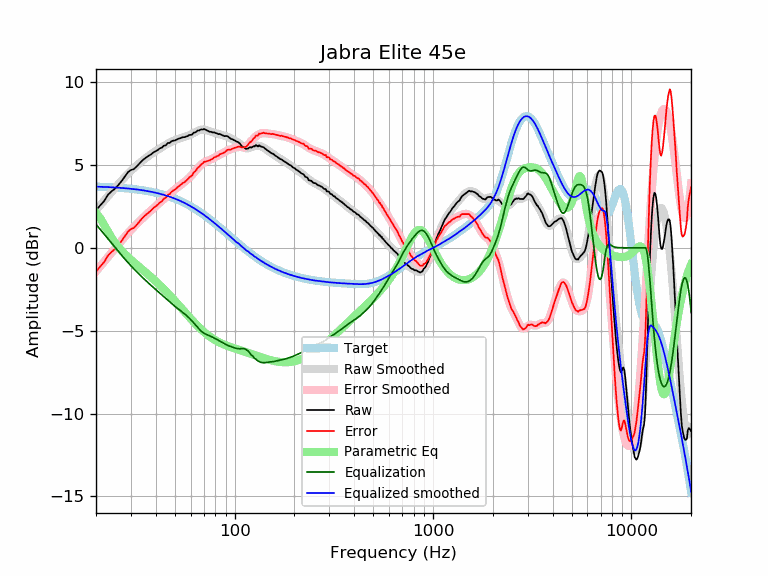

The data file committed next to this chart (first rows):
frequency, raw, error, smoothed, error_smoothed, equalization, parametric_eq, equalized_raw, equalized_smoothed, target
20, 2.26, -1.43, 2.27, -1.42, 1.42, 2.10, 3.69, 3.70, 3.70
21, 2.56, -1.13, 2.57, -1.12, 1.12, 1.79, 3.68, 3.69, 3.69
22, 2.83, -0.85, 2.86, -0.82, 0.82, 1.37, 3.66, 3.68, 3.68
23, 3.21, -0.46, 3.13, -0.54, 0.54, 0.96, 3.75, 3.67, 3.67
24, 3.42, -0.23, 3.39, -0.27, 0.27, 0.60, 3.69, 3.66, 3.66
25, 3.58, -0.06, 3.63, -0.01, 0.01, 0.30, 3.60, 3.65, 3.65
26, 3.81, 0.18, 3.86, 0.23, -0.23, 0.04, 3.58, 3.63, 3.63
27, 4.05, 0.44, 4.08, 0.47, -0.47, -0.19, 3.59, 3.62, 3.62
28, 4.31, 0.71, 4.29, 0.68, -0.68, -0.38, 3.63, 3.60, 3.60
29, 4.57, 0.99, 4.48, 0.89, -0.89, -0.56, 3.68, 3.59, 3.59
30, 4.70, 1.14, 4.65, 1.08, -1.08, -0.72, 3.62, 3.57, 3.57
31, 4.75, 1.20, 4.81, 1.26, -1.26, -0.87, 3.49, 3.55, 3.55
32, 4.90, 1.37, 4.96, 1.43, -1.43, -1.01, 3.47, 3.53, 3.53
33, 5.07, 1.56, 5.10, 1.59, -1.59, -1.14, 3.48, 3.51, 3.51
34, 5.24, 1.76, 5.23, 1.74, -1.74, -1.28, 3.50, 3.49, 3.49
35, 5.37, 1.91, 5.35, 1.89, -1.89, -1.40, 3.49, 3.46, 3.46
36, 5.47, 2.03, 5.46, 2.02, -2.02, -1.53, 3.45, 3.44, 3.44
37, 5.57, 2.16, 5.57, 2.15, -2.15, -1.65, 3.42, 3.41, 3.41
38, 5.65, 2.27, 5.67, 2.28, -2.28, -1.77, 3.37, 3.39, 3.39
39, 5.77, 2.42, 5.76, 2.40, -2.40, -1.90, 3.37, 3.36, 3.36
40, 5.83, 2.50, 5.84, 2.52, -2.52, -2.02, 3.32, 3.33, 3.33
41, 5.91, 2.61, 5.93, 2.63, -2.63, -2.14, 3.28, 3.30, 3.30
42, 6.01, 2.75, 6.01, 2.74, -2.74, -2.26, 3.27, 3.27, 3.27
43, 6.05, 2.82, 6.08, 2.85, -2.85, -2.38, 3.20, 3.23, 3.23
44, 6.17, 2.97, 6.16, 2.96, -2.96, -2.50, 3.22, 3.20, 3.20
45, 6.19, 3.03, 6.23, 3.06, -3.06, -2.62, 3.13, 3.16, 3.16
46, 6.33, 3.21, 6.29, 3.16, -3.16, -2.73, 3.17, 3.13, 3.13
47, 6.33, 3.24, 6.35, 3.26, -3.26, -2.85, 3.07, 3.09, 3.09
48, 6.43, 3.38, 6.41, 3.36, -3.36, -2.97, 3.08, 3.05, 3.05
49, 6.47, 3.46, 6.46, 3.45, -3.45, -3.09, 3.03, 3.01, 3.01
50, 6.48, 3.51, 6.50, 3.53, -3.53, -3.20, 2.95, 2.97, 2.97
51, 6.54, 3.61, 6.54, 3.61, -3.61, -3.32, 2.93, 2.93, 2.93
52, 6.58, 3.70, 6.58, 3.69, -3.69, -3.43, 2.89, 2.89, 2.89
53, 6.61, 3.77, 6.61, 3.77, -3.77, -3.54, 2.84, 2.84, 2.84
54, 6.65, 3.85, 6.64, 3.84, -3.84, -3.65, 2.81, 2.80, 2.80
55, 6.68, 3.93, 6.67, 3.92, -3.92, -3.76, 2.77, 2.75, 2.75
56, 6.68, 3.98, 6.70, 3.99, -3.99, -3.87, 2.69, 2.71, 2.71
57, 6.72, 4.06, 6.73, 4.07, -4.07, -3.97, 2.65, 2.66, 2.66
58, 6.75, 4.14, 6.76, 4.15, -4.15, -4.07, 2.60, 2.61, 2.61
59, 6.81, 4.25, 6.80, 4.23, -4.23, -4.17, 2.58, 2.56, 2.56
60, 6.82, 4.31, 6.84, 4.32, -4.32, -4.27, 2.50, 2.51, 2.51
61, 6.83, 4.37, 6.88, 4.42, -4.42, -4.36, 2.42, 2.46, 2.46
62, 6.95, 4.54, 6.92, 4.51, -4.51, -4.45, 2.44, 2.41, 2.41
63, 6.96, 4.60, 6.97, 4.61, -4.61, -4.54, 2.35, 2.36, 2.36
64, 7.00, 4.69, 7.02, 4.70, -4.70, -4.63, 2.30, 2.31, 2.31
65, 7.08, 4.82, 7.06, 4.80, -4.80, -4.71, 2.28, 2.26, 2.26
66, 7.08, 4.88, 7.09, 4.89, -4.89, -4.79, 2.20, 2.21, 2.21
67, 7.12, 4.97, 7.12, 4.97, -4.97, -4.86, 2.16, 2.15, 2.15
68, 7.15, 5.05, 7.14, 5.04, -5.04, -4.94, 2.12, 2.10, 2.10
69, 7.14, 5.10, 7.14, 5.10, -5.10, -5.01, 2.04, 2.05, 2.05
70, 7.18, 5.19, 7.14, 5.15, -5.15, -5.07, 2.03, 1.99, 1.99
71, 7.14, 5.20, 7.13, 5.19, -5.19, -5.13, 1.95, 1.94, 1.94
72, 7.11, 5.23, 7.11, 5.23, -5.23, -5.19, 1.89, 1.88, 1.88
73, 7.07, 5.24, 7.09, 5.26, -5.26, -5.25, 1.82, 1.83, 1.83
74, 7.04, 5.27, 7.06, 5.28, -5.28, -5.31, 1.76, 1.78, 1.78
75, 7.00, 5.28, 7.03, 5.31, -5.31, -5.36, 1.69, 1.72, 1.72
76, 7.01, 5.35, 7.01, 5.34, -5.34, -5.41, 1.67, 1.67, 1.67
77, 6.97, 5.36, 6.99, 5.38, -5.38, -5.45, 1.60, 1.61, 1.61
78, 6.97, 5.41, 6.97, 5.41, -5.41, -5.50, 1.56, 1.56, 1.56
79, 6.97, 5.47, 6.95, 5.45, -5.45, -5.54, 1.53, 1.50, 1.50
... 553 more rows
